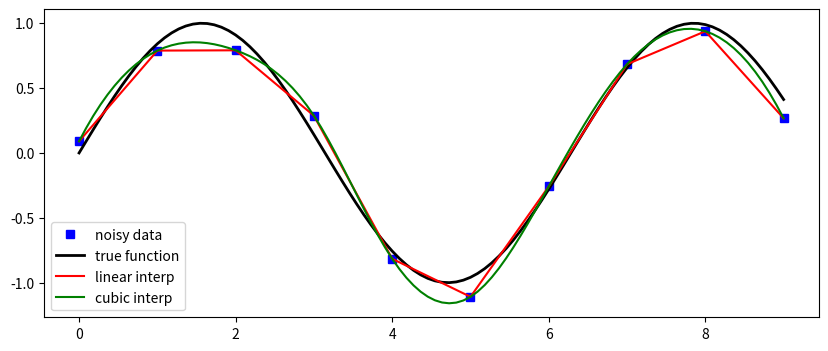

Generate this figure with matplotlib:
import numpy as np
from scipy import integrate, interpolate
import matplotlib.pyplot as plt


def f(x):
    return np.sin(x)


n = np.arange(0, 10)
x = np.linspace(0, 9, 100)

y_meas = f(n) + 0.1 * np.random.randn(len(n))
y_real = f(x)

linear_interpolation = interpolate.interp1d(n, y_meas)
y_interp1 = linear_interpolation(x)

cubic_interpolation = interpolate.interp1d(n, y_meas, kind='cubic')
y_interp2 = cubic_interpolation(x)


fig, ax = plt.subplots(figsize=(10,4))
ax.plot(n, y_meas, 'bs', label='noisy data')
ax.plot(x, y_real, 'k', lw=2, label='true function')
ax.plot(x, y_interp1, 'r', label='linear interp')
ax.plot(x, y_interp2, 'g', label='cubic interp')
ax.legend(loc=3)
plt.show()